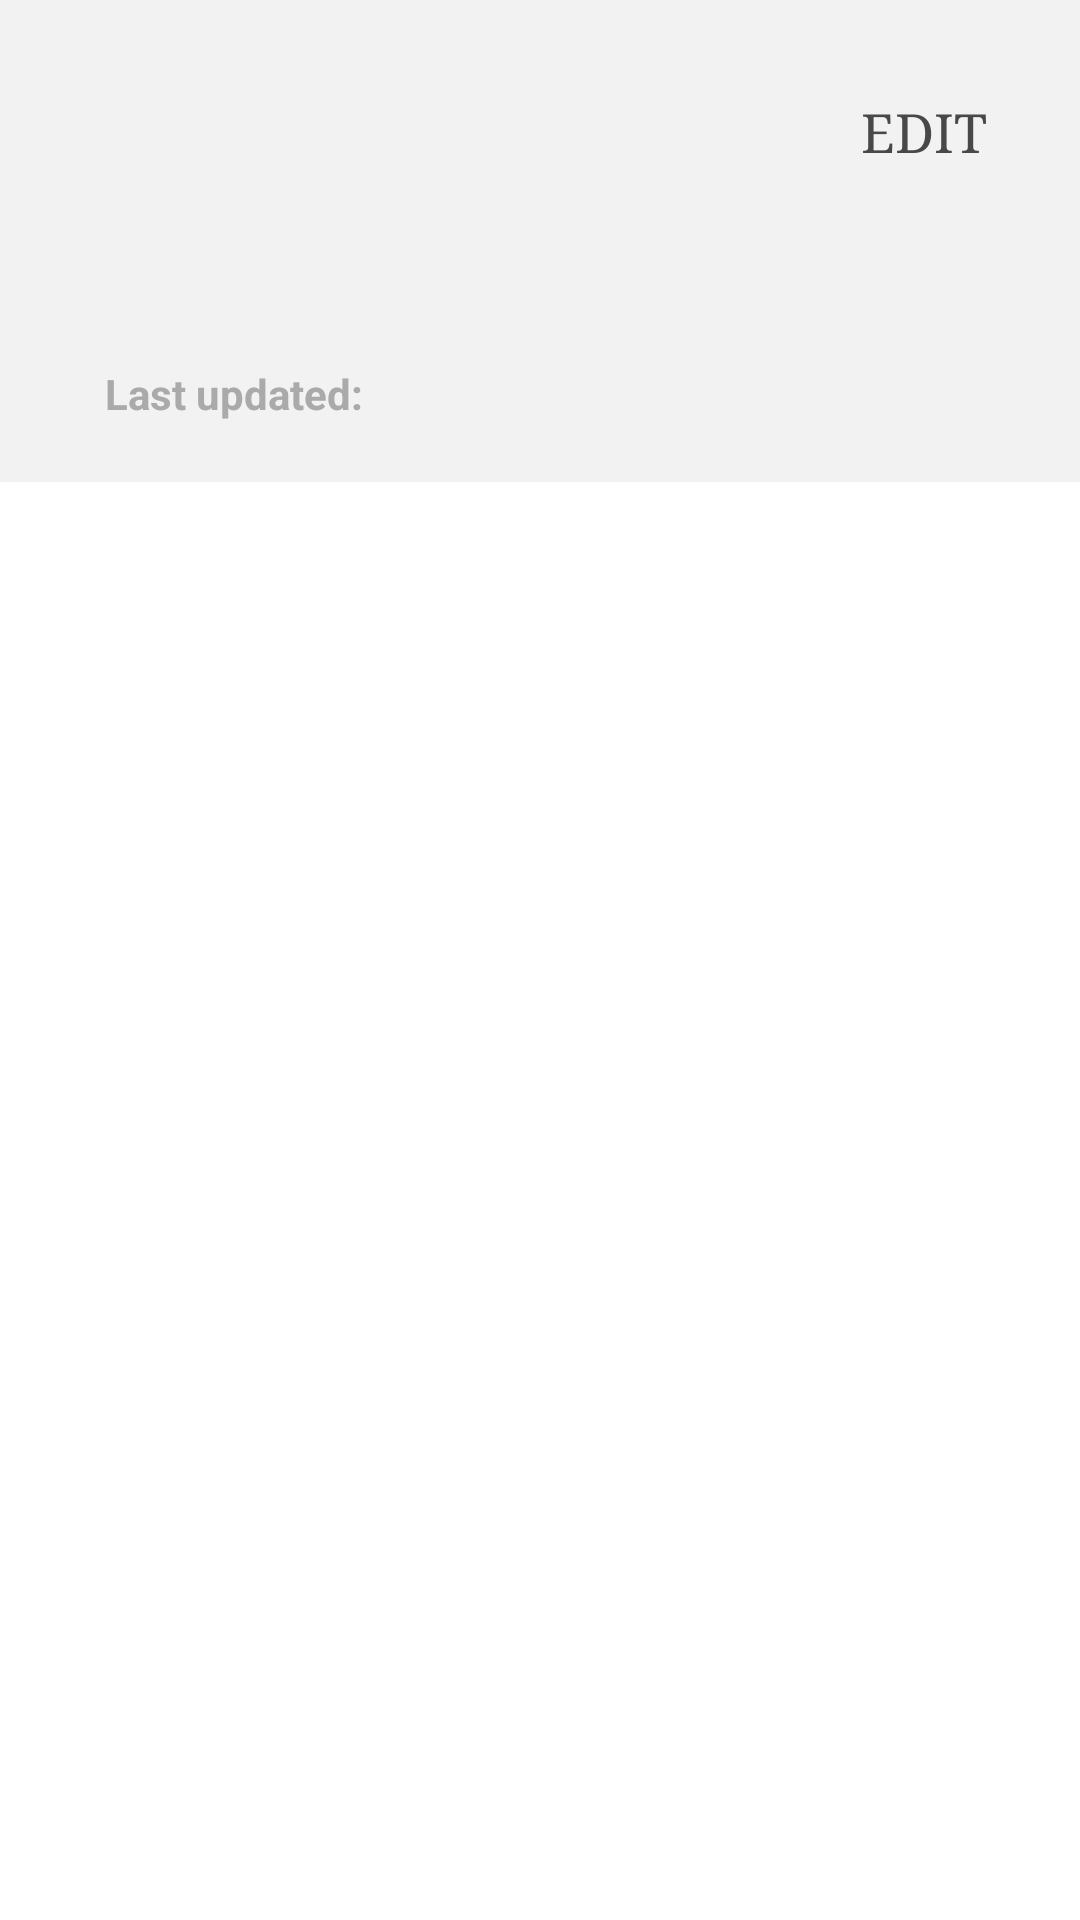

Layout XML and referenced resources for this Android screen:
<!-- AndroidManifest.xml: activity theme android:Theme.Holo.NoActionBar -->
<!-- res/layout/activity_view_note.xml -->
<?xml version="1.0" encoding="utf-8"?>
<LinearLayout
    xmlns:android="http://schemas.android.com/apk/res/android"

    android:layout_width="match_parent"
    android:layout_height="match_parent"
    android:orientation="vertical"
    android:background="@color/header_gary"
    >

    <RelativeLayout
        android:layout_width="match_parent"
        android:layout_height="wrap_content"
        android:layout_margin="20dp"
        android:background="@color/header_gary">
        <ImageButton
            android:id="@+id/viewback"
            android:layout_width="wrap_content"
            android:layout_height="wrap_content"
            android:background="@drawable/ic_arrow_back_black_18px"
            android:layout_alignParentLeft="true"/>

        <Button
            android:id="@+id/viewedit"
            android:layout_width="wrap_content"
            android:layout_height="wrap_content"
            android:text="@string/edit"
            android:layout_alignParentRight="true"
            android:textAllCaps="true"
            android:typeface="serif"
            android:textColor="@color/note_text"
            android:background="@color/header_gary"
            />

        <TextView
            android:id="@+id/headerview"
            android:layout_width="match_parent"
            android:layout_height="wrap_content"
            android:maxLines="2"
            android:textStyle="bold"

            android:layout_marginRight="15dp"
            android:layout_marginLeft="15dp"
            android:textColor="@android:color/black"
            android:layout_below="@id/viewedit"
            android:layout_marginTop="10dp"
            android:typeface="serif"
            android:textSize="25sp"

            />

        <TextView
            android:id="@+id/dateview"
            android:layout_width="match_parent"
            android:layout_height="wrap_content"
            android:maxLines="1"
            android:layout_marginRight="15dp"
            android:layout_marginLeft="15dp"
            android:textStyle="bold"
            android:layout_below="@id/headerview"
            android:text="@string/lastupdated"
            android:layout_marginTop="10dp"
            android:textColor="@android:color/darker_gray"
            />
    </RelativeLayout>

    <ScrollView
        android:layout_width="match_parent"
        android:layout_height="match_parent"
        android:background="@android:color/white"
        >

        <TextView
            android:id="@+id/noteview"
            android:layout_width="match_parent"
            android:layout_height="wrap_content"
            android:fadingEdge="vertical"
            android:gravity="top"
            android:padding="5dp"
            android:scrollbars="vertical"
            android:textColor="@color/note_text"

            android:background="@android:color/transparent"
            android:layout_marginRight="15dp"
            android:layout_marginLeft="15dp"
            android:typeface="serif"
            android:textSize="20sp"
          />

    </ScrollView>



</LinearLayout>
<!-- resources referenced by this layout -->
<resources>
  <color name="header_gary">#F2F2F2</color>
  <color name="note_text">#484848</color>
  <string name="edit">Edit</string>
  <string name="lastupdated">Last updated: </string>
</resources>
